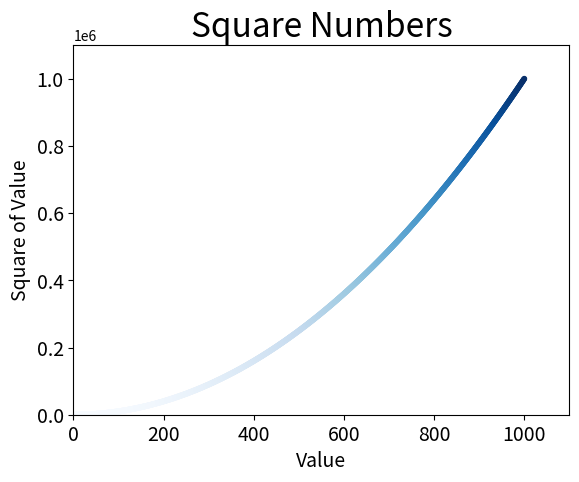
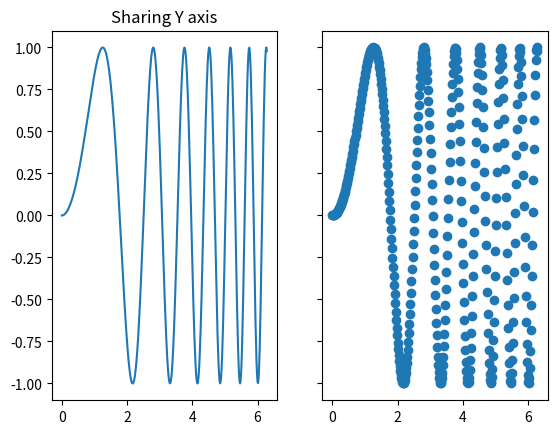

These charts were generated, in order, by the following Python code:
# 散点图
# == scatter() ==
import matplotlib.pyplot as plt
import numpy as np

print(plt.style.available)
plt.style.use('_classic_test_patch')

fig, ax = plt.subplots()

# == 自己输入数据 ==
# x_values = [1, 2, 3, 4, 5]
# y_values = [1, 4, 9, 16, 25]
# == 自动生成数据 ==
x_values = range(1,1001)
y_values = [x**2 for x in x_values]
# == color 红 绿 蓝  s -- 修改点的大小 ==
# ax.scatter(x_values,y_values,s= 10,color=(0,0.8,0))
# == cmap=plt.cm.Blues 蓝色渐变色 ==
ax.scatter(x_values, y_values, c=y_values, cmap=plt.cm.Blues, s=10)

# == 设置坐标轴取值范围 和 刻度样式 ==
ax.axis([0,1100,0,1_100_000])
ax.ticklabel_format(style = 'plain')  # plain 以普通的形式显示数字
ax.ticklabel_format(style = 'scientific') # scientific 以科学技术发的形式显示

# == 标签修改 ==
ax.set_title("Square Numbers", fontsize=24)
ax.set_xlabel("Value", fontsize=14)
ax.set_ylabel("Square of Value", fontsize=14)


ax.tick_params(labelsize=14)

plt.show()






# == subplots == 多图共舞
x = np.linspace(0,2*np.pi,400)
y = np.sin(x**2)
f,(ax1,ax2) = plt.subplots(1,2,sharey=True)
ax1.plot(x,y)
ax1.set_title('Sharing Y axis')
ax2.scatter(x,y)

plt.show()